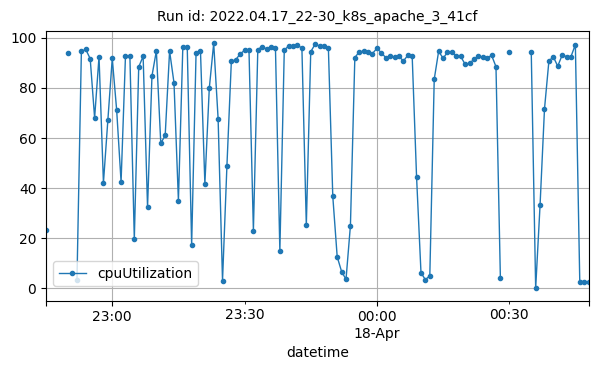

Data behind this chart, as committed beside it:
datetime, cpuUtilization
2022-04-17T22:45:00Z, 23.37
2022-04-17T22:50:00Z, 93.96
2022-04-17T22:52:00Z, 3.283
2022-04-17T22:53:00Z, 94.53
2022-04-17T22:54:00Z, 95.24
2022-04-17T22:55:00Z, 91.55
2022-04-17T22:56:00Z, 67.94
2022-04-17T22:57:00Z, 92.36
2022-04-17T22:58:00Z, 42.04
2022-04-17T22:59:00Z, 66.98
2022-04-17T23:00:00Z, 91.66
2022-04-17T23:01:00Z, 71.03
2022-04-17T23:02:00Z, 42.41
2022-04-17T23:03:00Z, 92.8
2022-04-17T23:04:00Z, 92.55
2022-04-17T23:05:00Z, 19.62
2022-04-17T23:06:00Z, 88.29
2022-04-17T23:07:00Z, 92.51
2022-04-17T23:08:00Z, 32.32
2022-04-17T23:09:00Z, 84.66
2022-04-17T23:10:00Z, 94.68
2022-04-17T23:11:00Z, 57.84
2022-04-17T23:12:00Z, 60.94
2022-04-17T23:13:00Z, 94.62
2022-04-17T23:14:00Z, 81.91
2022-04-17T23:15:00Z, 34.98
2022-04-17T23:16:00Z, 96.17
2022-04-17T23:17:00Z, 96.37
2022-04-17T23:18:00Z, 17.24
2022-04-17T23:19:00Z, 93.86
2022-04-17T23:20:00Z, 94.73
2022-04-17T23:21:00Z, 41.64
2022-04-17T23:22:00Z, 79.76
2022-04-17T23:23:00Z, 97.71
2022-04-17T23:24:00Z, 67.63
2022-04-17T23:25:00Z, 3.055
2022-04-17T23:26:00Z, 48.94
2022-04-17T23:27:00Z, 90.47
2022-04-17T23:28:00Z, 91.17
2022-04-17T23:29:00Z, 93.42
2022-04-17T23:30:00Z, 94.93
2022-04-17T23:31:00Z, 94.98
2022-04-17T23:32:00Z, 23.02
2022-04-17T23:33:00Z, 95.21
2022-04-17T23:34:00Z, 96.42
2022-04-17T23:35:00Z, 95.38
2022-04-17T23:36:00Z, 96.15
2022-04-17T23:37:00Z, 95.98
2022-04-17T23:38:00Z, 14.88
2022-04-17T23:39:00Z, 94.91
2022-04-17T23:40:00Z, 96.73
2022-04-17T23:41:00Z, 96.65
2022-04-17T23:42:00Z, 97.12
2022-04-17T23:43:00Z, 95.65
2022-04-17T23:44:00Z, 25.13
2022-04-17T23:45:00Z, 94.34
2022-04-17T23:46:00Z, 97.37
2022-04-17T23:47:00Z, 96.6
2022-04-17T23:48:00Z, 96.49
2022-04-17T23:49:00Z, 95.96
... 54 more rows
